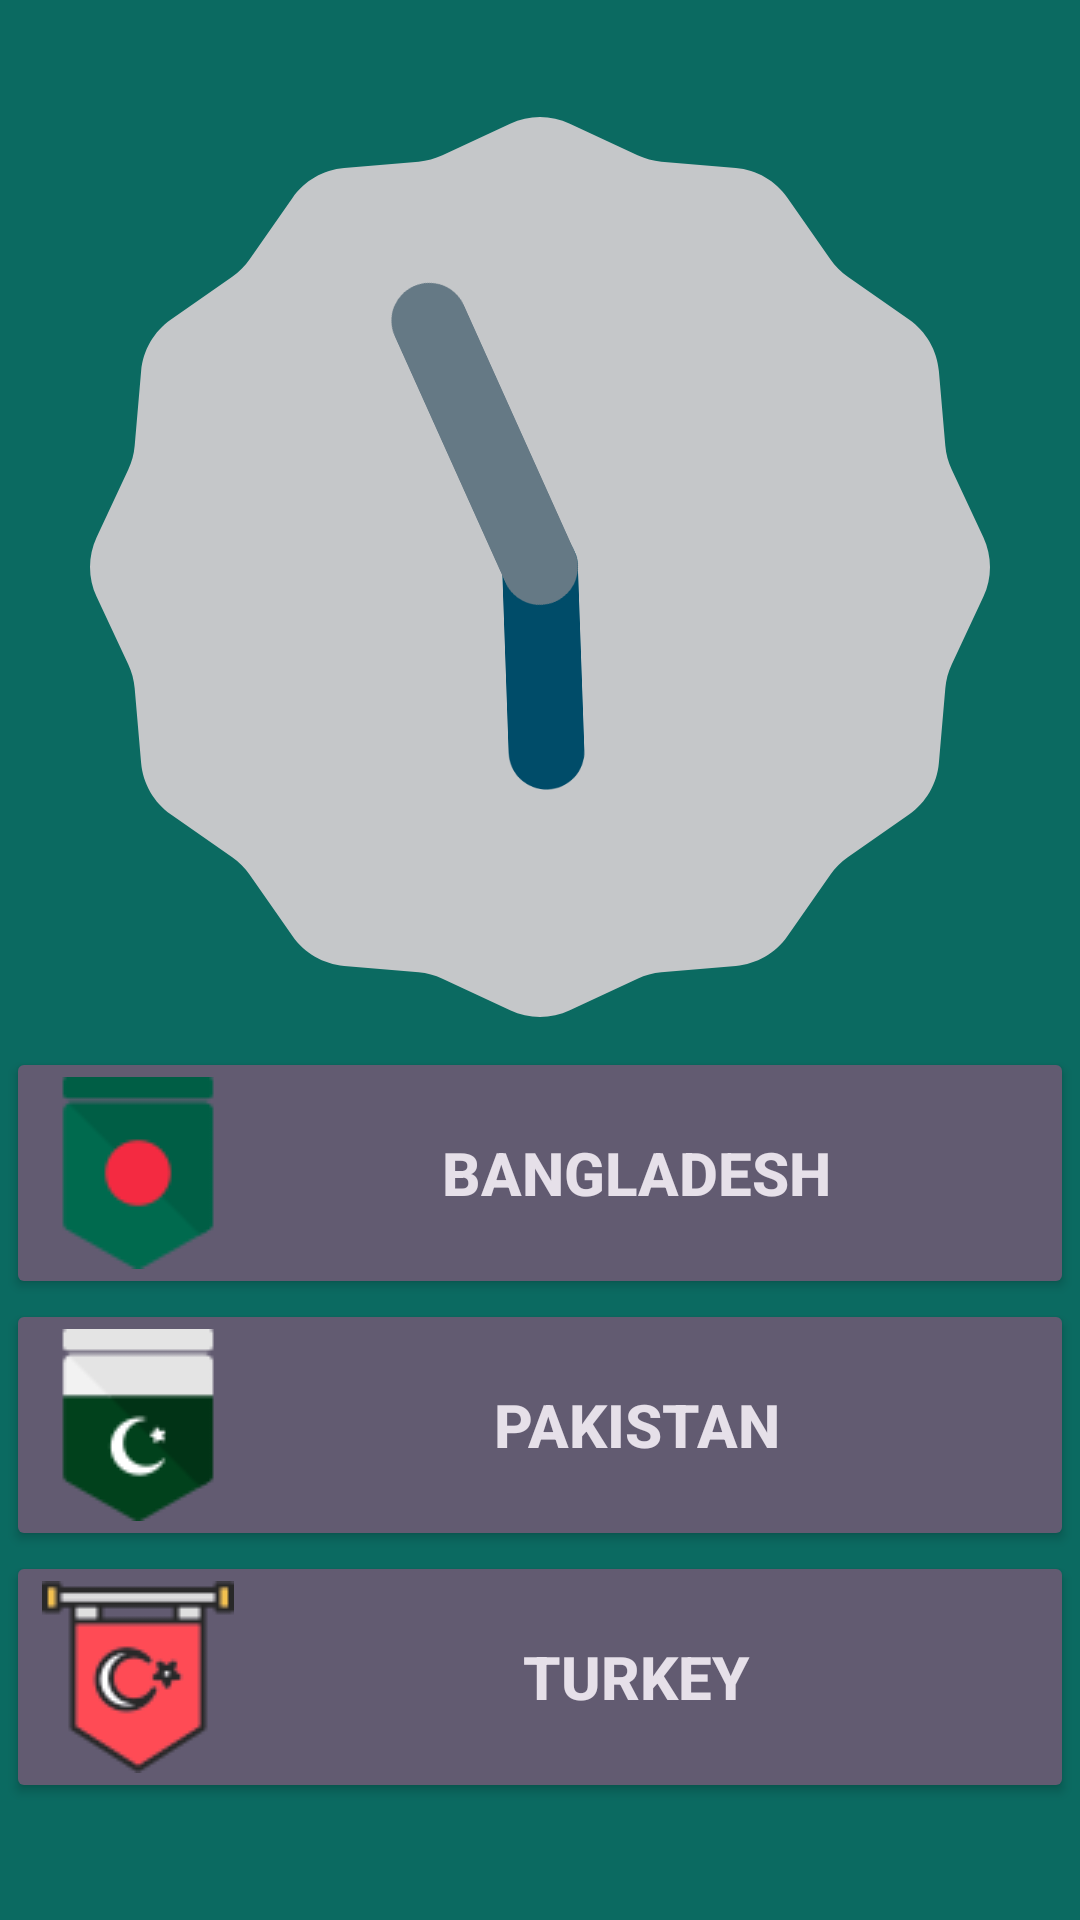

Layout XML and referenced resources for this Android screen:
<!-- AndroidManifest.xml: application theme Theme.Country_Profile_Project -->
<!-- res/layout/activity_main.xml -->
<?xml version="1.0" encoding="utf-8"?>
<LinearLayout xmlns:android="http://schemas.android.com/apk/res/android"
    xmlns:app="http://schemas.android.com/apk/res-auto"
    xmlns:tools="http://schemas.android.com/tools"
    android:layout_width="match_parent"
    android:layout_height="match_parent"
    android:orientation="vertical"
    android:gravity="center"
    android:background="#0B6A61"
    android:padding="2dp"
    tools:context=".MainActivity">

    <AnalogClock
        android:layout_width="wrap_content"
        android:layout_height="300dp"
        android:layout_marginBottom="10dp" />

    <Button
        android:id="@+id/bangladesh_Id"
        android:layout_width="match_parent"
        android:layout_height="wrap_content"
        android:text="@string/bangladesh_name"
        android:textSize="20sp"
        android:textStyle="bold"
        android:drawableLeft="@drawable/bangladesh_icon"
        style="@style/Widget.AppCompat.Button.Colored"

        />
    <Button
        android:id="@+id/pakistan_Id"
        android:layout_width="match_parent"
        android:layout_height="wrap_content"
        android:text="@string/pakistan_name"
        android:drawableLeft="@drawable/pakistan_icon"
        android:textSize="20sp"
        android:textStyle="bold"
        style="@style/Widget.AppCompat.Button.Colored"

        />
    <Button
        android:id="@+id/turkey_Id"
        android:layout_width="match_parent"
        android:layout_height="wrap_content"
        android:text="@string/turkey_name"
        android:textSize="20sp"
        android:textStyle="bold"
        android:drawableLeft="@drawable/turkey_icon"
        style="@style/Widget.AppCompat.Button.Colored"

        />

</LinearLayout>
<!-- resources referenced by this layout -->
<resources>
  <!-- drawable bangladesh_icon: png bitmap (drawable, 1307 bytes) -->
  <!-- drawable pakistan_icon: png bitmap (drawable, 1604 bytes) -->
  <!-- drawable turkey_icon: png bitmap (drawable, 2986 bytes) -->
  <string name="bangladesh_name">Bangladesh</string>
  <string name="pakistan_name">Pakistan</string>
  <string name="turkey_name">Turkey</string>
  <style name="Theme.Country_Profile_Project" parent="Base.Theme.Country_Profile_Project" />
  <style name="Base.Theme.Country_Profile_Project" parent="Theme.Material3.DayNight.NoActionBar">
          
          
      </style>
</resources>
